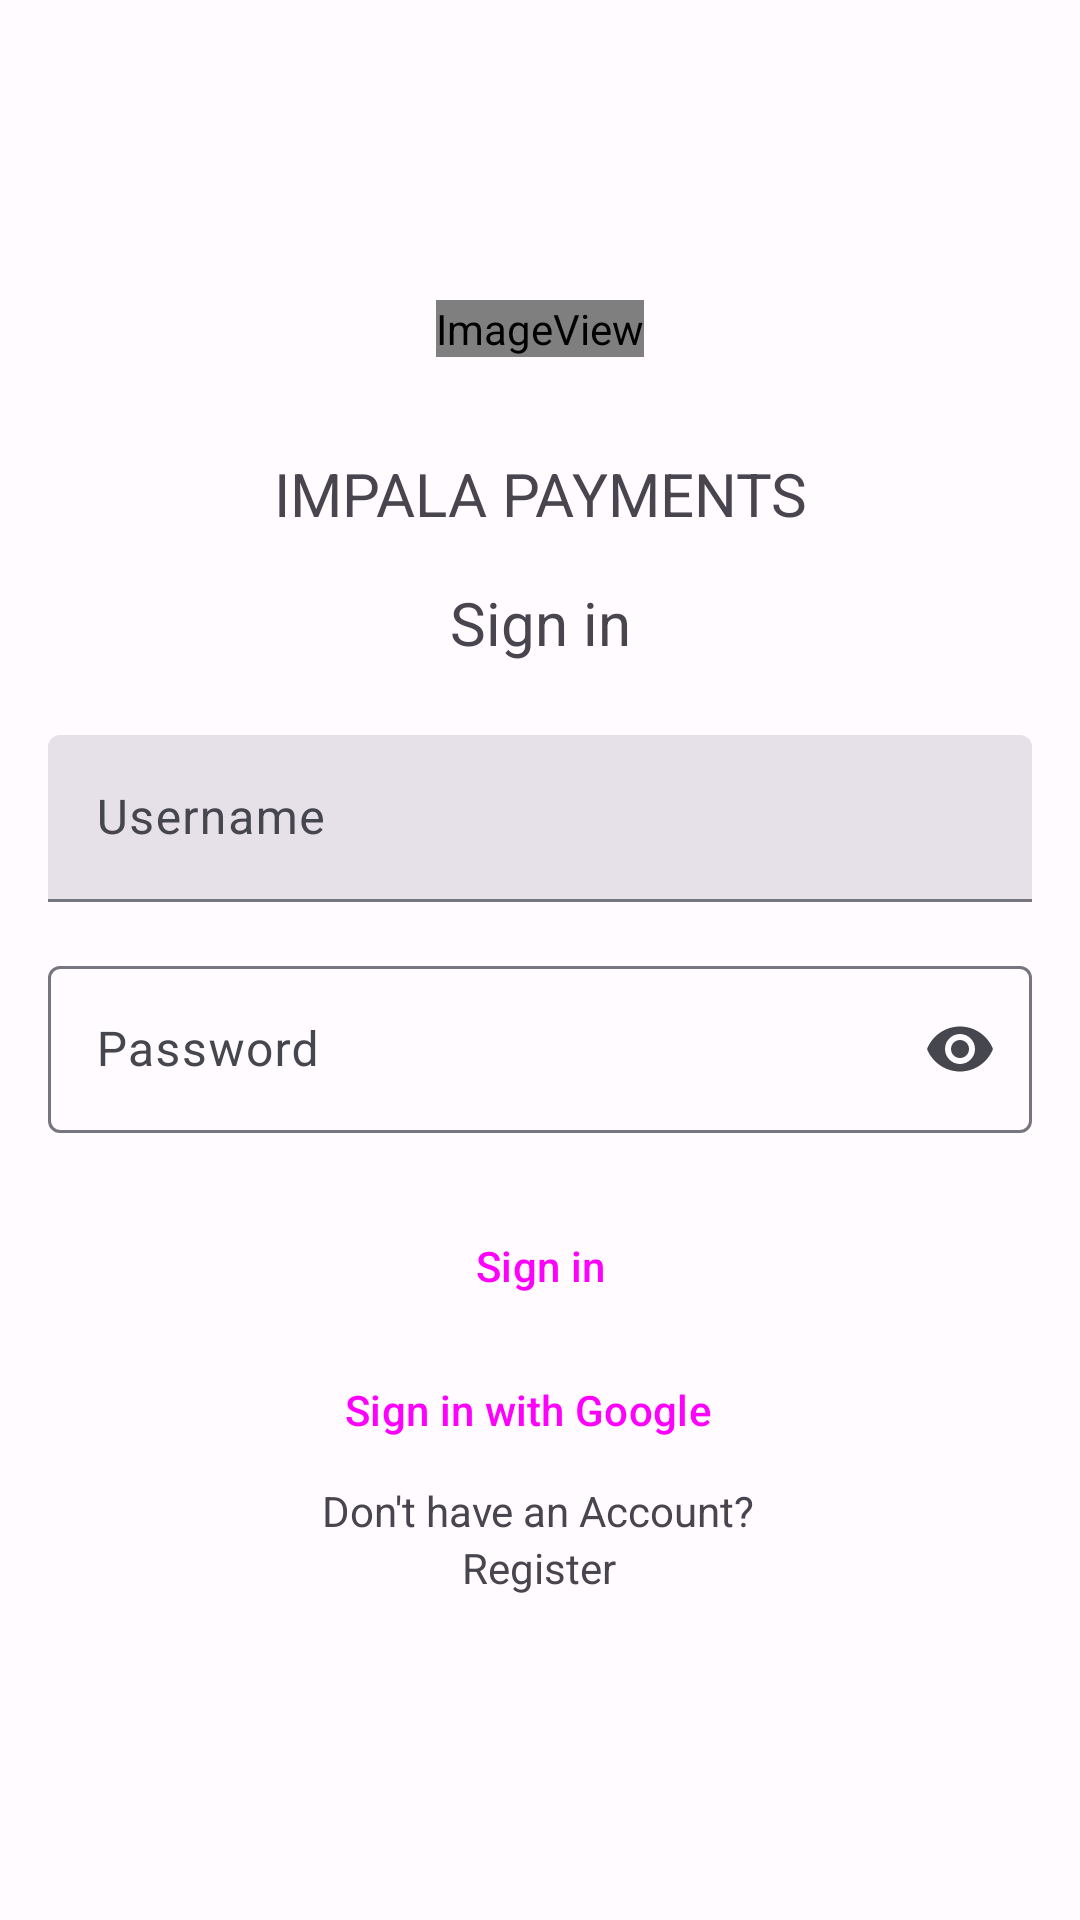

Produce the Android XML layout that renders to this screen, including the resource entries it uses.
<!-- AndroidManifest.xml: application theme Theme.ImpalaPay -->
<!-- res/layout/fragment_sign_in.xml -->
<?xml version="1.0" encoding="utf-8"?>
    <androidx.constraintlayout.widget.ConstraintLayout xmlns:android="http://schemas.android.com/apk/res/android"
        xmlns:app="http://schemas.android.com/apk/res-auto"
        xmlns:tools="http://schemas.android.com/tools"
        android:layout_width="match_parent"
        android:layout_height="match_parent"
        android:paddingLeft="@dimen/fragment_horizontal_margin"
        android:paddingTop="@dimen/fragment_vertical_margin"
        android:paddingRight="@dimen/fragment_horizontal_margin"
        android:paddingBottom="@dimen/fragment_vertical_margin"
        tools:context=".loginApi.SignIn">

    <TextView
        android:id="@+id/textView3"
        android:layout_width="wrap_content"
        android:layout_height="wrap_content"
        android:layout_marginTop="32dp"
        android:text="IMPALA PAYMENTS"

        android:textSize="20sp"
        app:layout_constraintEnd_toEndOf="parent"
        app:layout_constraintHorizontal_bias="0.501"
        app:layout_constraintStart_toStartOf="parent"
        app:layout_constraintTop_toBottomOf="@+id/imageView3"
        tools:viewBindingIgnore="true" />

    <TextView
        android:id="@+id/RegisterBtn"
        android:layout_width="wrap_content"
        android:layout_height="wrap_content"

        android:text="Register"
        app:layout_constraintEnd_toEndOf="@+id/textView2"
        app:layout_constraintStart_toStartOf="@+id/textView2"
        app:layout_constraintTop_toBottomOf="@+id/textView2" />

    <TextView
        android:id="@+id/textView"
        android:layout_width="wrap_content"
        android:layout_height="wrap_content"
        android:layout_marginTop="16dp"
        android:text="Sign in"

        android:textSize="20sp"
        app:layout_constraintEnd_toEndOf="parent"
        app:layout_constraintStart_toStartOf="parent"
        app:layout_constraintTop_toBottomOf="@+id/textView3"
        tools:viewBindingIgnore="true" />

    <TextView
        android:id="@+id/textView2"
        android:layout_width="wrap_content"
        android:layout_height="wrap_content"

        android:text="Don't have an Account?"
        app:layout_constraintEnd_toEndOf="@+id/loginBtn"
        app:layout_constraintHorizontal_bias="0.497"
        app:layout_constraintStart_toStartOf="@+id/loginBtn"
        app:layout_constraintTop_toBottomOf="@+id/gSignIn" />

    <com.google.android.material.textfield.TextInputLayout
        android:id="@+id/uname"
        style="?attr/textInputFilledStyle"
        android:layout_width="0dp"
        android:layout_height="wrap_content"
        android:layout_marginStart="16dp"
        android:layout_marginTop="24dp"
        android:layout_marginEnd="16dp"
        android:hint="Username"
        app:layout_constraintEnd_toEndOf="parent"
        app:layout_constraintStart_toStartOf="parent"
        app:layout_constraintTop_toBottomOf="@+id/textView">

        <com.google.android.material.textfield.TextInputEditText
            android:layout_width="match_parent"
            android:layout_height="match_parent" />


    </com.google.android.material.textfield.TextInputLayout>


    <com.google.android.material.textfield.TextInputLayout
        android:id="@+id/pwd"
        style="?attr/textInputOutlinedStyle"
        android:layout_width="0dp"
        android:layout_height="wrap_content"
        android:layout_marginTop="16dp"
        android:hint="Password"

        app:endIconMode="password_toggle"
        app:errorEnabled="true"
        app:layout_constraintEnd_toEndOf="@id/uname"
        app:layout_constraintStart_toStartOf="@+id/uname"
        app:layout_constraintTop_toBottomOf="@+id/uname">

        <com.google.android.material.textfield.TextInputEditText
            android:layout_width="match_parent"
            android:layout_height="match_parent"
            android:inputType="textPassword" />


    </com.google.android.material.textfield.TextInputLayout>

    <Button
        android:id="@+id/loginBtn"
        android:layout_width="0dp"
        android:layout_height="wrap_content"

        android:layout_marginStart="32dp"
        android:layout_marginEnd="32dp"

        android:layout_weight="1"
        android:text="Sign in"

        app:layout_constraintEnd_toEndOf="parent"
        app:layout_constraintStart_toStartOf="parent"
        app:layout_constraintTop_toBottomOf="@+id/pwd"
        style="@style/Widget.Material3.Button.ElevatedButton"/>

    <Button
        android:id="@+id/gSignIn"
        style="@style/Widget.Material3.Button.ElevatedButton.Icon"
        android:layout_width="0dp"

        android:layout_height="wrap_content"
        android:layout_marginStart="32dp"

        android:layout_marginEnd="32dp"
        android:layout_weight="1"

        android:text="Sign in with Google"
        app:layout_constraintEnd_toEndOf="parent"
        app:layout_constraintStart_toStartOf="parent"
        app:layout_constraintTop_toBottomOf="@+id/loginBtn"
        app:icon="@drawable/googleg_standard_color_18"
        />

    <ImageView
        android:id="@+id/imageView3"
        android:layout_width="wrap_content"
        android:layout_height="wrap_content"
        android:layout_marginTop="100dp"
        app:layout_constraintEnd_toEndOf="@+id/uname"
        app:layout_constraintStart_toStartOf="@+id/uname"
        app:layout_constraintTop_toTopOf="parent"
        app:srcCompat="@mipmap/ic_impala2" />



</androidx.constraintlayout.widget.ConstraintLayout>
<!-- resources referenced by this layout -->
<resources>
  <!-- mipmap ic_impala2 (mipmap-anydpi-v26) -->
  <?xml version="1.0" encoding="utf-8"?>
  <adaptive-icon xmlns:android="http://schemas.android.com/apk/res/android">
      <background android:drawable="@color/ic_impala2_background"/>
      <foreground android:drawable="@mipmap/ic_impala2_foreground"/>
  </adaptive-icon>
  <color name="ic_impala2_background">#FFFFFF</color>
  <color name="md_theme_light_primary">#4A54B8</color>
  <color name="md_theme_light_onPrimary">#FFFFFF</color>
  <color name="md_theme_light_primaryContainer">#E0E0FF</color>
  <color name="md_theme_light_onPrimaryContainer">#000667</color>
  <color name="md_theme_light_secondary">#5C5D72</color>
  <color name="md_theme_light_onSecondary">#FFFFFF</color>
  <color name="md_theme_light_secondaryContainer">#E1E0F9</color>
  <color name="md_theme_light_onSecondaryContainer">#181A2C</color>
  <color name="md_theme_light_tertiary">#4A54B8</color>
  <color name="md_theme_light_onTertiary">#FFFFFF</color>
  <color name="md_theme_light_tertiaryContainer">#E0E0FF</color>
  <color name="md_theme_light_onTertiaryContainer">#000667</color>
  <color name="md_theme_light_error">#BA1A1A</color>
  <color name="md_theme_light_errorContainer">#FFDAD6</color>
  <color name="md_theme_light_onError">#FFFFFF</color>
  <color name="md_theme_light_onErrorContainer">#410002</color>
  <color name="md_theme_light_background">#FFFBFF</color>
  <color name="md_theme_light_onBackground">#1B1B1F</color>
  <color name="md_theme_light_surface">#FFFBFF</color>
  <color name="md_theme_light_onSurface">#1B1B1F</color>
  <color name="md_theme_light_surfaceVariant">#E3E1EC</color>
  <color name="md_theme_light_onSurfaceVariant">#46464F</color>
  <color name="md_theme_light_outline">#777680</color>
  <color name="md_theme_light_inverseOnSurface">#F3F0F4</color>
  <color name="md_theme_light_inverseSurface">#303034</color>
  <color name="md_theme_light_inversePrimary">#BDC2FF</color>
</resources>
